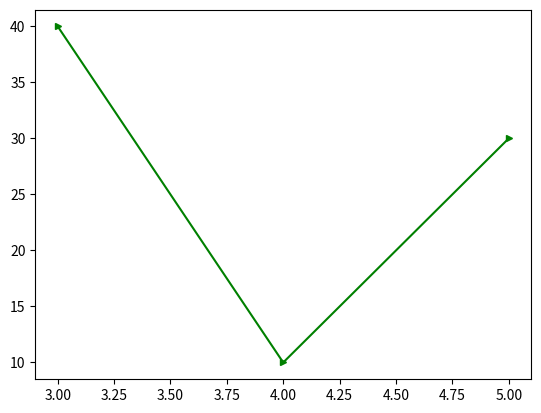

The matplotlib source for this figure:
# import matplotlib.pyplot as plt

# plt.plot([1, 2, 3], [5, 7, 10])
# plt.savefig('pic_1.png')

import matplotlib.pyplot as plt
import numpy as np

x = [3, 4, 5]
y = [40, 10, 30]

plt.plot(x, y, color='g', label='luchte', marker='>', ms=5)

#-------Beauty for python--------#
#copy from presentation

